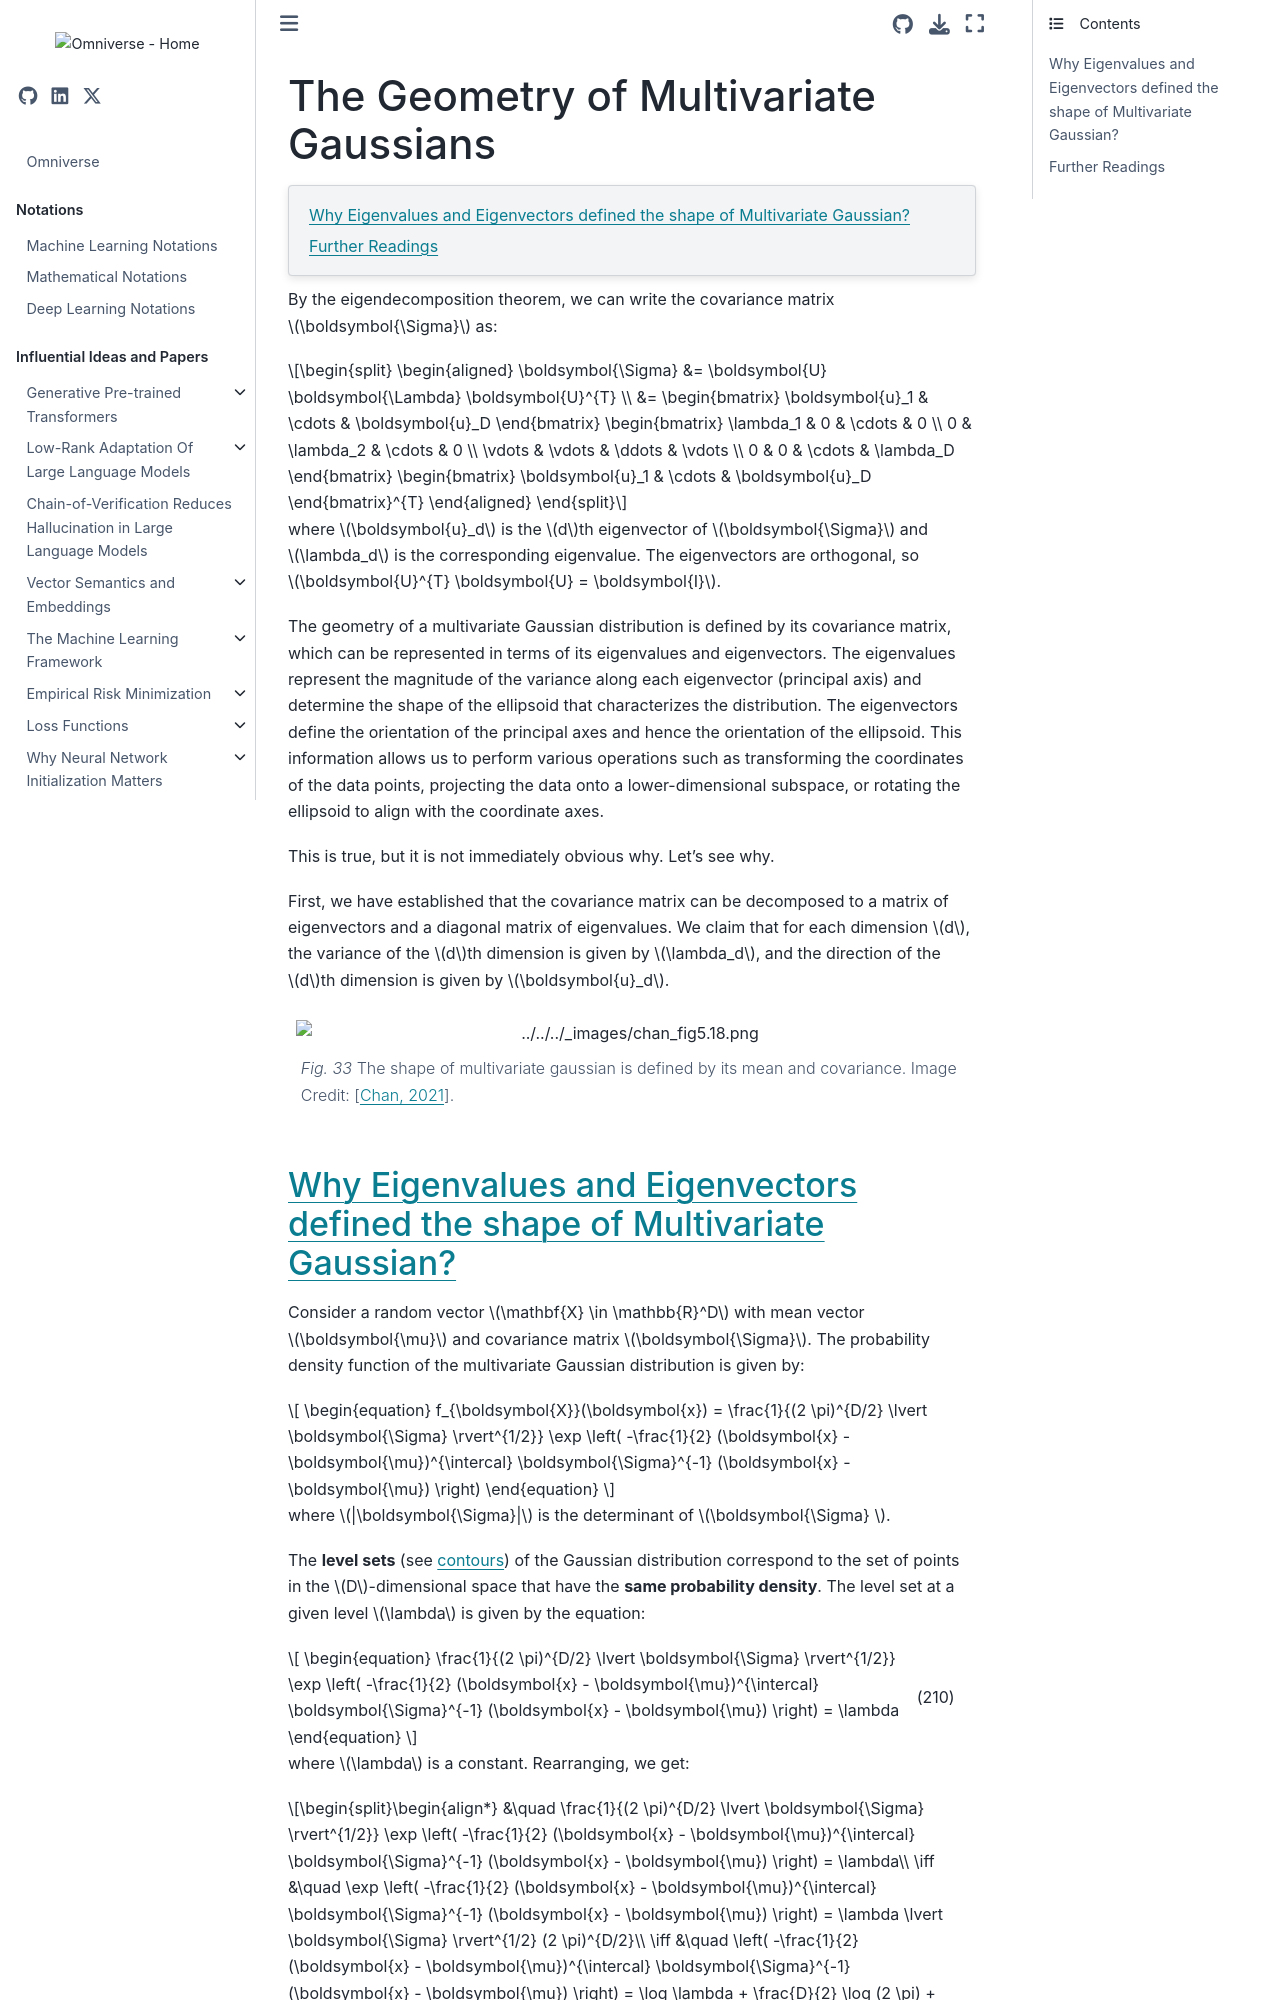

repository: gao-hongnan/omniverse · page: probability_theory/05_joint_distributions/0507_multivariate_gaussian/geometry_of_multivariate_gaussian.html · generator: jekyll

# The Geometry of Multivariate Gaussians

```{contents}
:local:
```

By the eigendecomposition theorem, we can write the covariance matrix
$\boldsymbol{\Sigma}$ as:

$$
\begin{aligned}
\boldsymbol{\Sigma} &= \boldsymbol{U} \boldsymbol{\Lambda} \boldsymbol{U}^{T} \\
&= \begin{bmatrix} \boldsymbol{u}_1 & \cdots & \boldsymbol{u}_D \end{bmatrix} \begin{bmatrix} \lambda_1 & 0 & \cdots & 0 \\ 0 & \lambda_2 & \cdots & 0 \\ \vdots & \vdots & \ddots & \vdots \\ 0 & 0 & \cdots & \lambda_D \end{bmatrix} \begin{bmatrix} \boldsymbol{u}_1 & \cdots & \boldsymbol{u}_D \end{bmatrix}^{T}
\end{aligned}
$$

where $\boldsymbol{u}_d$ is the $d$th eigenvector of $\boldsymbol{\Sigma}$ and
$\lambda_d$ is the corresponding eigenvalue. The eigenvectors are orthogonal, so
$\boldsymbol{U}^{T} \boldsymbol{U} = \boldsymbol{I}$.

The geometry of a multivariate Gaussian distribution is defined by its
covariance matrix, which can be represented in terms of its eigenvalues and
eigenvectors. The eigenvalues represent the magnitude of the variance along each
eigenvector (principal axis) and determine the shape of the ellipsoid that
characterizes the distribution. The eigenvectors define the orientation of the
principal axes and hence the orientation of the ellipsoid. This information
allows us to perform various operations such as transforming the coordinates of
the data points, projecting the data onto a lower-dimensional subspace, or
rotating the ellipsoid to align with the coordinate axes.

This is true, but it is not immediately obvious why. Let's see why.

First, we have established that the covariance matrix can be decomposed to a
matrix of eigenvectors and a diagonal matrix of eigenvalues. We claim that for
each dimension $d$, the variance of the $d$th dimension is given by $\lambda_d$,
and the direction of the $d$th dimension is given by $\boldsymbol{u}_d$.

```{figure} ../assets/chan_fig5.18.png
---
name: fig_geometry_of_multivariate_gaussian
---
The shape of multivariate gaussian is defined by its mean and covariance. Image Credit: {cite}`chan_2021`.
```
